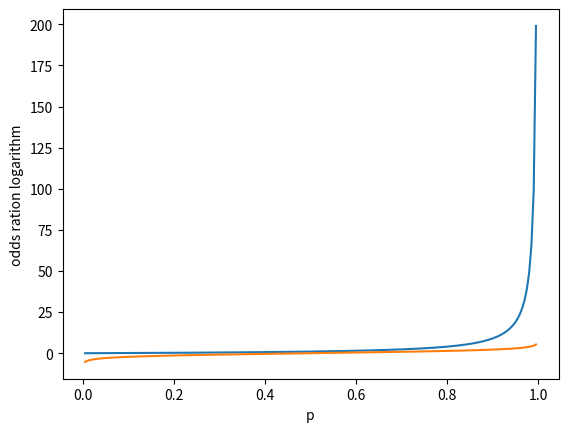

Generate this figure with matplotlib:
#!/usr/bin/env python
# coding: utf-8

# In[ ]:


import numpy as np
# 正事象を0.01 ~ 1までの間 で定義
p = np.arange(0.005, 1, 0.005)

p


# In[ ]:


# オッズ比を計算
oddsRatio = p/(1-p)
oddsRatio


# In[ ]:


import matplotlib.pyplot as plt
# 正事象とオッズ比の関係図を描画
plt.plot(p, oddsRatio)
plt.xlabel('p')
plt.ylabel('oddsRatio')
plt.show()


# In[ ]:


# 対数オッズを計算
import math
lo = []
for yi in oddsRatio:
    lo.append(math.log(yi))


# In[ ]:


# 正事象と対数オッズの関係図を描画
plt.plot(p, lo)
plt.xlabel('p')
plt.ylabel('odds ration logarithm')
plt.show()


# In[ ]:




